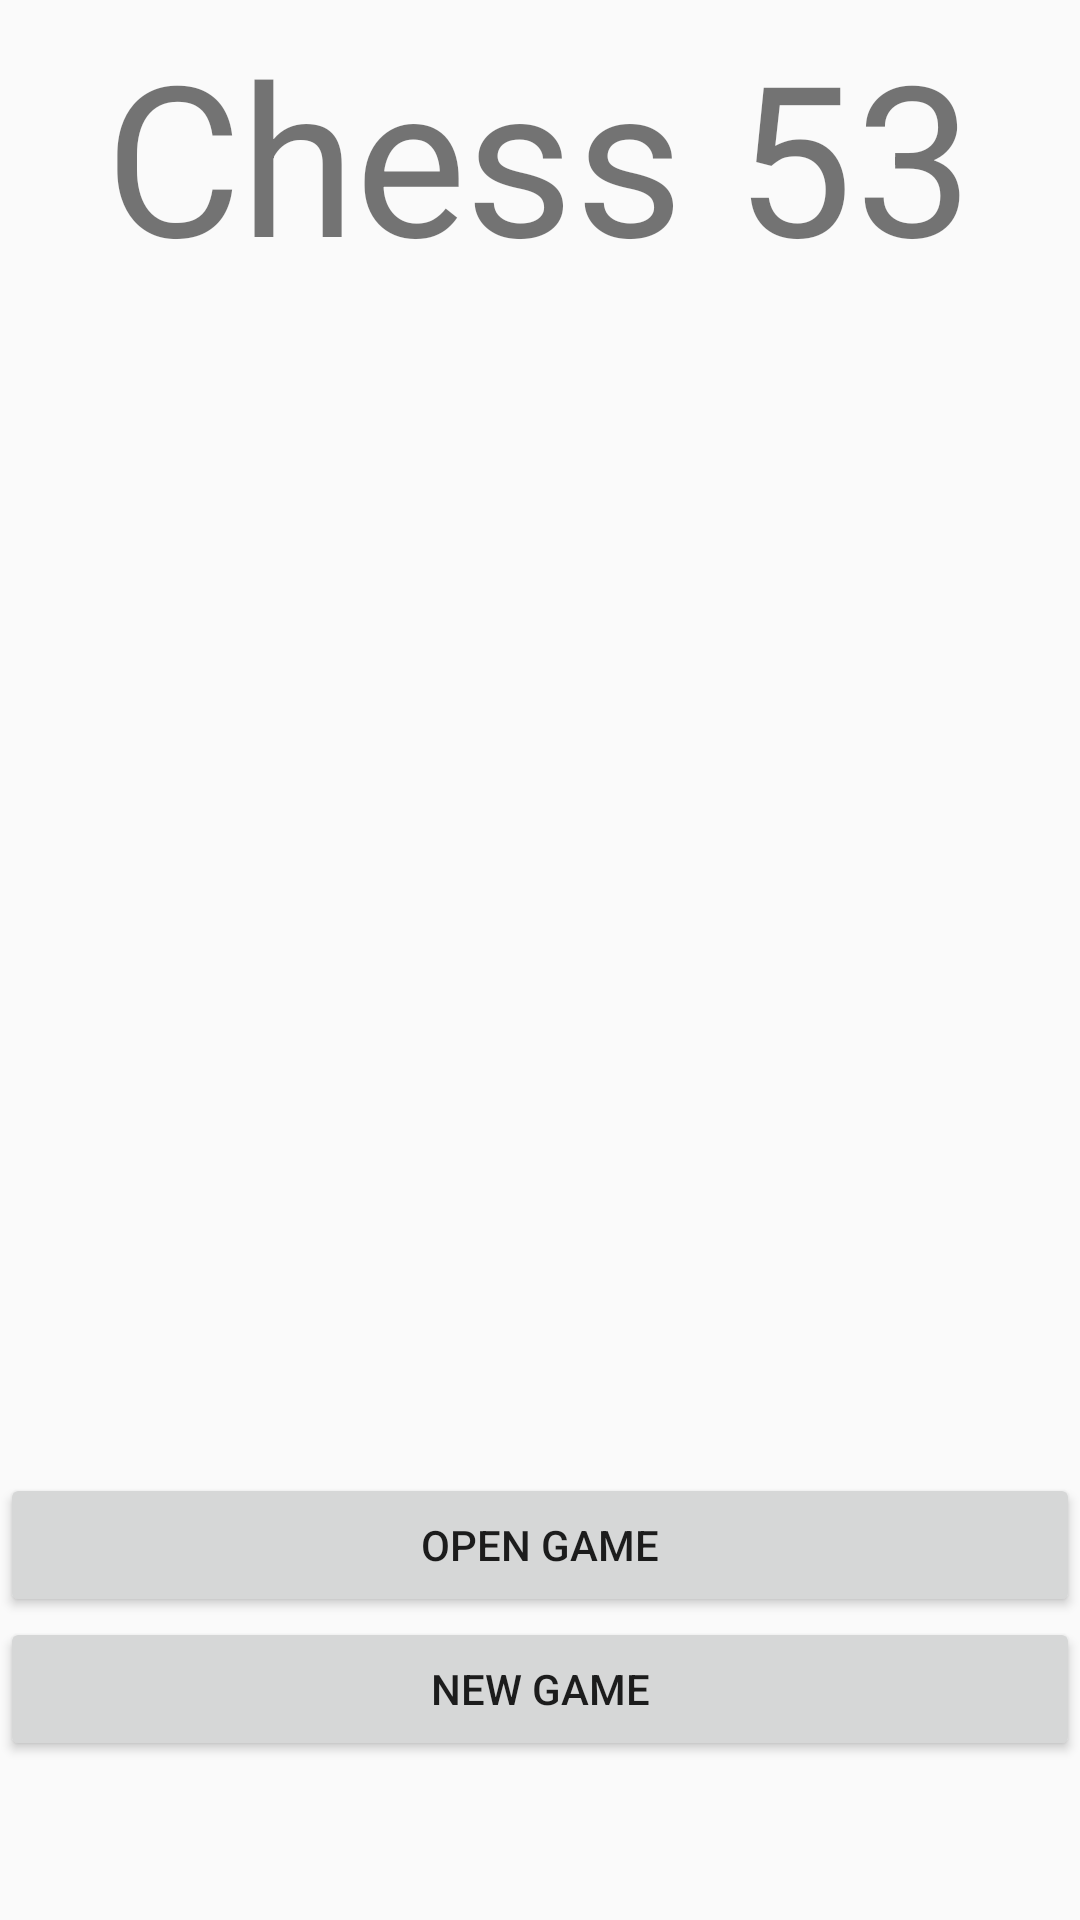

This screen was rendered from an Android layout file. Write that file and the resources it references.
<!-- AndroidManifest.xml: application theme Theme.ChessAndroid -->
<!-- res/layout/home_layout.xml -->
<?xml version="1.0" encoding="utf-8"?>
<LinearLayout xmlns:android="http://schemas.android.com/apk/res/android"
    android:layout_width="match_parent"
    android:layout_height="match_parent"
    android:orientation="vertical">

    <TextView
        android:id="@+id/textView"
        android:layout_width="match_parent"
        android:layout_height="103dp"
        android:clickable="false"
        android:gravity="center"
        android:scaleX="5"
        android:scaleY="5"
        android:text="Chess 53" />

    <ListView
        android:id="@+id/gameListView"
        android:layout_width="match_parent"
        android:layout_height="388dp" />

    <Button
        android:id="@+id/openGameButton"
        android:layout_width="match_parent"
        android:layout_height="wrap_content"
        android:text="Open Game" />

    <Button
        android:id="@+id/newGameButton"
        android:layout_width="match_parent"
        android:layout_height="wrap_content"
        android:text="New Game" />
</LinearLayout>
<!-- resources referenced by this layout -->
<resources>
  <style name="Theme.ChessAndroid" parent="android:Theme.Material.Light.NoActionBar" />
</resources>
